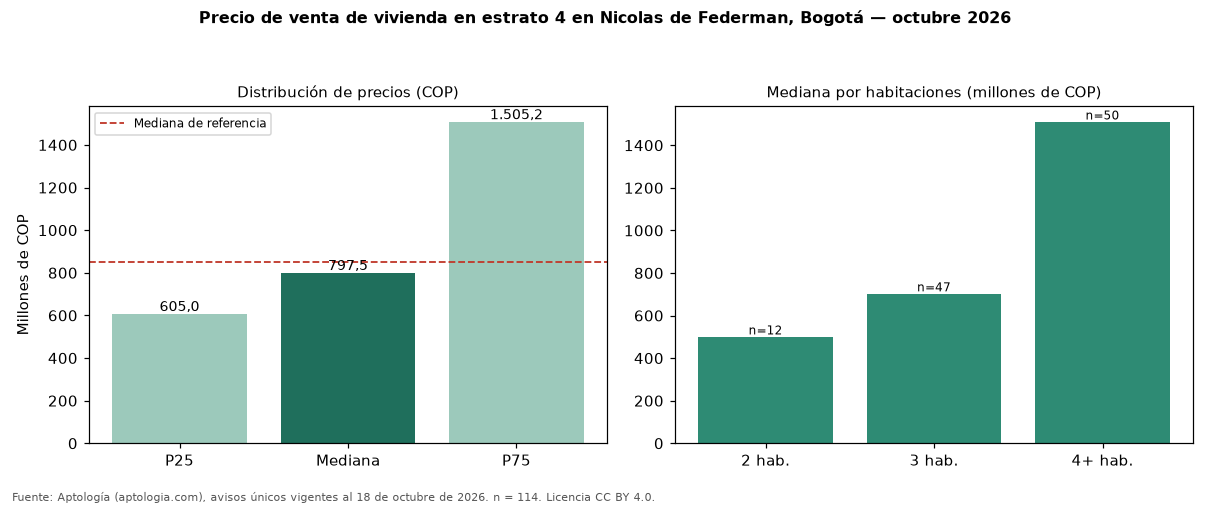

Values plotted in this chart, from the file beside it:
seccion, metrica, valor_cop, n
precio, p25, 605000000, 114
precio, mediana, 797500000, 114
precio, p75, 1505250000, 114
cop_por_m2, p25, 4774696, 114
cop_por_m2, mediana, 5609636, 114
cop_por_m2, p75, 7444611, 114
area, area_mediana_m2, 134.0, 114
habitaciones, 1, 384000000, 4
habitaciones, 2, 497500000, 12
habitaciones, 3, 700000000, 47
habitaciones, 4+, 1507000000, 50
administracion, mediana, 501000, 75
estrato, moda, 4, 
parqueadero, porcentaje_con_parqueadero, 92.1, 114
referencia, mediana_referencia, 850000000, 261
referencia, mediana_cop_por_m2_referencia, 6515307, 261
